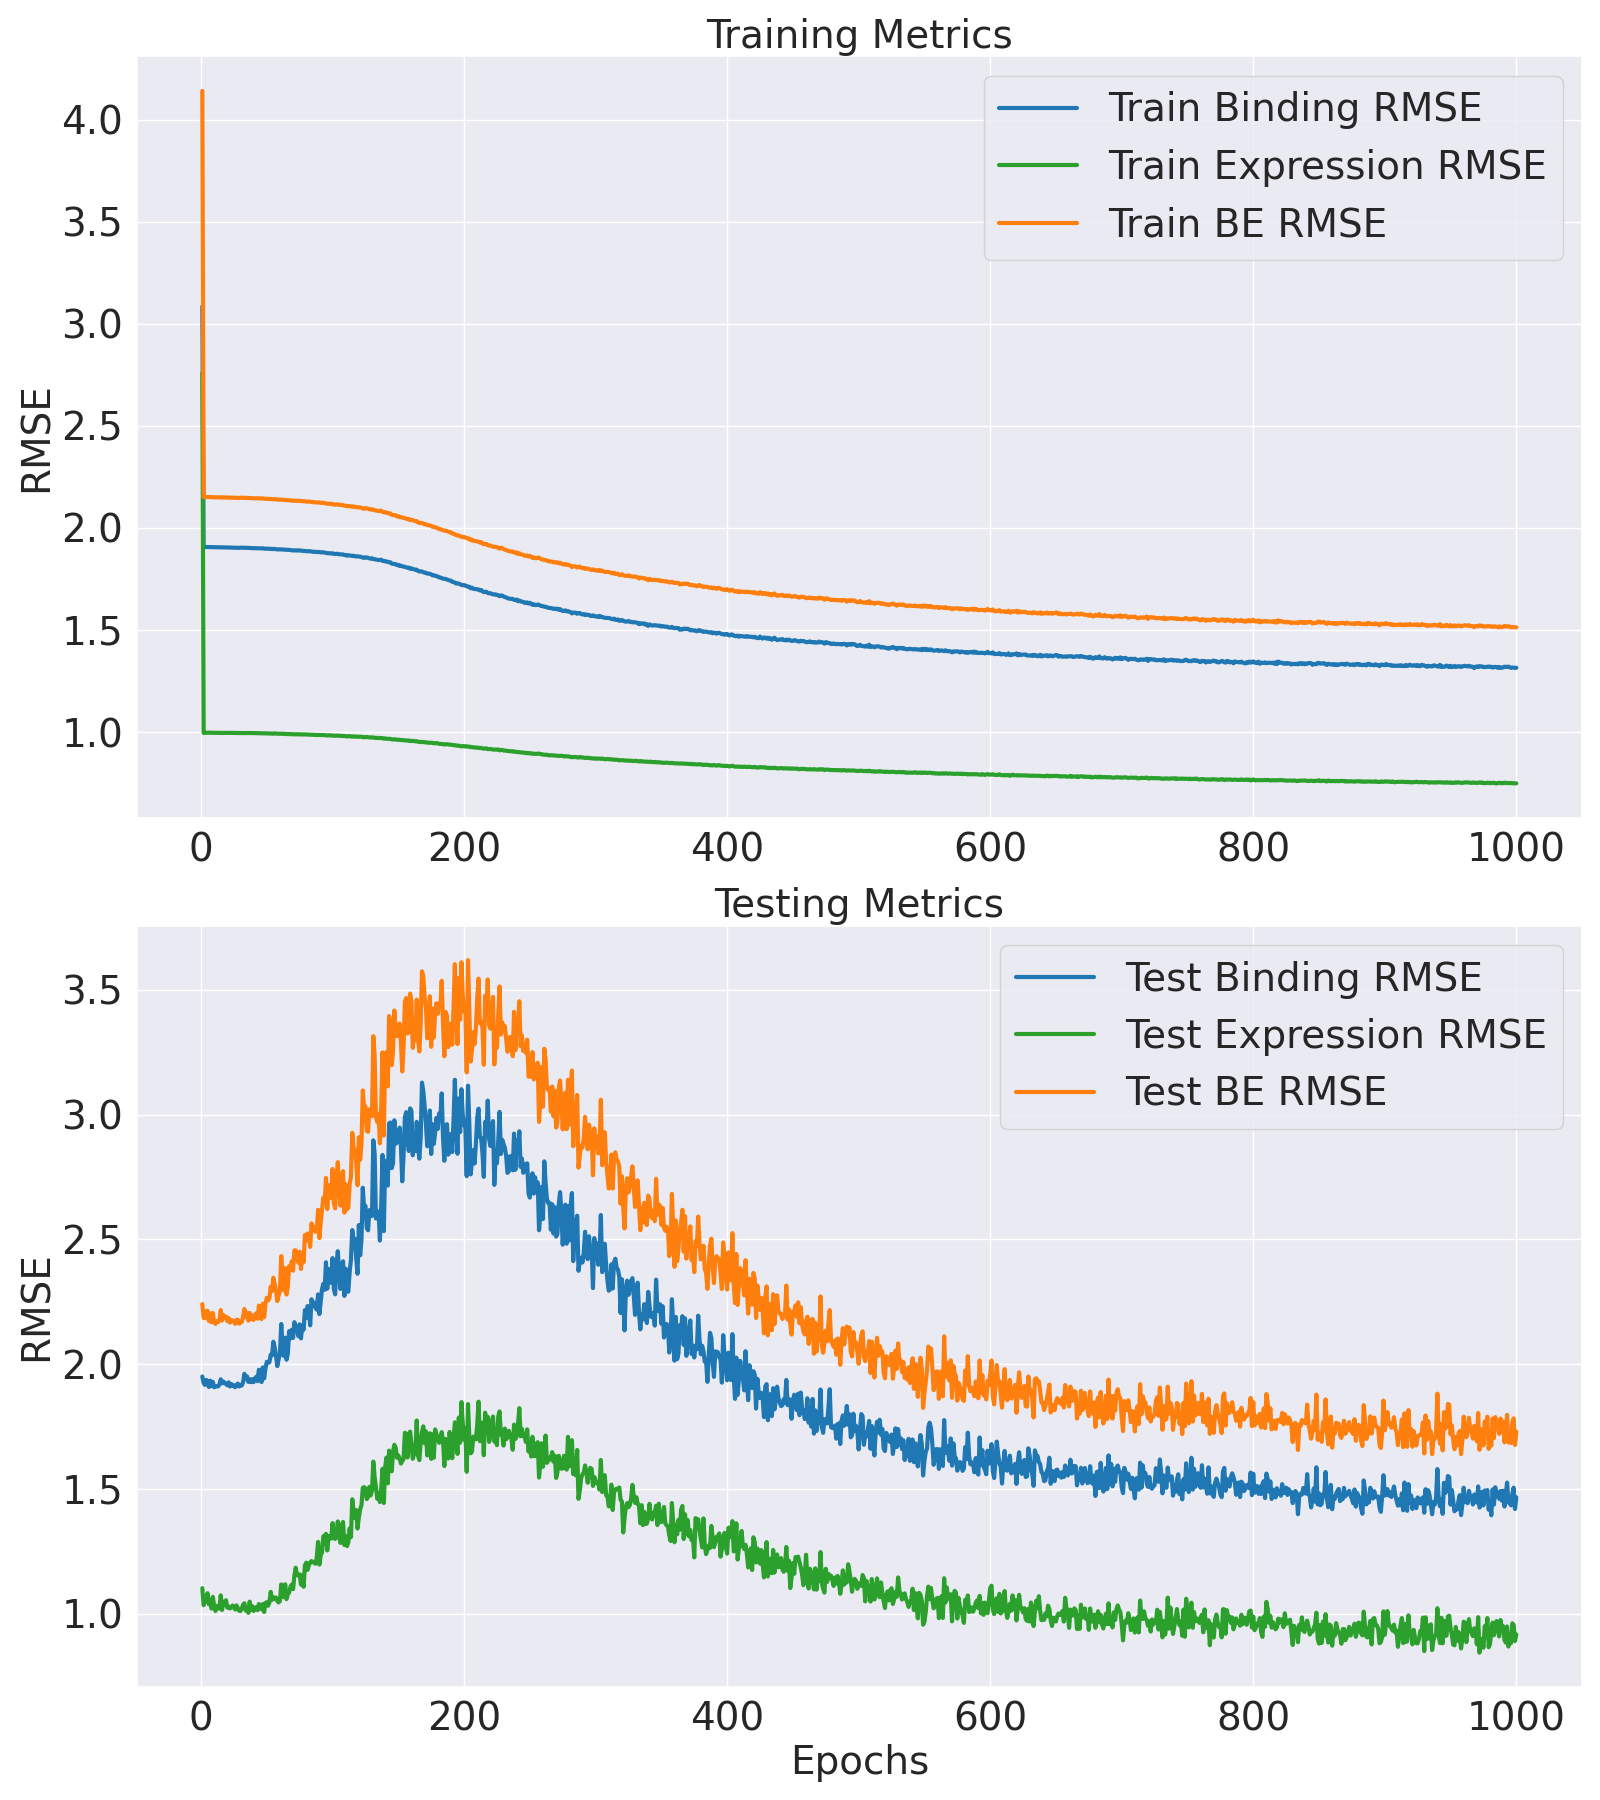

The table this chart was drawn from, first rows:
Epoch, Train MLM Accuracy, Test MLM Accuracy, Train MLM Loss, Test MLM Loss, Train Binding MSE, Test Binding MSE, Train Binding RMSE, Test Binding RMSE, Train Expression MSE, Test Expression MSE, Train Expression RMSE, Test Expression RMSE, Train BE MSE, Test BE MSE, Train BE RMSE, Test BE RMSE, Train Loss, Test Loss
1, 6.302, 7.033, 12.86, 5.595, 9.517, 3.805, 3.085, 1.951, 7.623, 1.216, 2.761, 1.103, 17.14, 5.021, 4.14, 2.241, 53.02, 20.66
2, 11.1, 16.49, 5.54, 2.673, 3.634, 3.705, 1.906, 1.925, 0.991, 1.07, 0.9955, 1.035, 4.625, 4.775, 2.15, 2.185, 20.12, 12.23
3, 22.28, 38.95, 3.393, 1.821, 3.635, 3.674, 1.906, 1.917, 0.9933, 1.098, 0.9967, 1.048, 4.628, 4.772, 2.151, 2.185, 14.1, 9.871
4, 32.27, 52.67, 2.591, 1.452, 3.634, 3.752, 1.906, 1.937, 0.9924, 1.142, 0.9962, 1.069, 4.626, 4.894, 2.151, 2.212, 11.85, 8.946
5, 39.06, 59.05, 2.164, 1.238, 3.633, 3.729, 1.906, 1.931, 0.9929, 1.172, 0.9964, 1.082, 4.626, 4.901, 2.151, 2.214, 10.67, 8.373
6, 44.29, 65.47, 1.888, 1.081, 3.634, 3.643, 1.906, 1.909, 0.9941, 1.078, 0.9971, 1.038, 4.628, 4.72, 2.151, 2.173, 9.899, 7.734
7, 48.6, 74.43, 1.688, 0.9512, 3.632, 3.74, 1.906, 1.934, 0.9925, 1.113, 0.9963, 1.055, 4.625, 4.853, 2.151, 2.203, 9.335, 7.506
8, 52.47, 78.05, 1.53, 0.8489, 3.631, 3.656, 1.905, 1.912, 0.9935, 1.043, 0.9968, 1.021, 4.624, 4.699, 2.15, 2.168, 8.898, 7.061
9, 55.85, 82.94, 1.405, 0.7611, 3.629, 3.722, 1.905, 1.929, 0.9922, 1.141, 0.9961, 1.068, 4.621, 4.862, 2.15, 2.205, 8.547, 6.992
10, 58.82, 84.64, 1.301, 0.6895, 3.63, 3.639, 1.905, 1.908, 0.9935, 1.062, 0.9968, 1.031, 4.624, 4.702, 2.15, 2.168, 8.26, 6.634
11, 61.66, 88.64, 1.21, 0.6291, 3.627, 3.649, 1.905, 1.91, 0.9916, 1.023, 0.9958, 1.011, 4.619, 4.672, 2.149, 2.161, 7.999, 6.436
12, 63.75, 90.65, 1.14, 0.5812, 3.628, 3.657, 1.905, 1.912, 0.9923, 1.065, 0.9962, 1.032, 4.621, 4.723, 2.15, 2.173, 7.804, 6.349
13, 65.98, 92.08, 1.072, 0.5311, 3.629, 3.651, 1.905, 1.911, 0.9922, 1.051, 0.9961, 1.025, 4.621, 4.703, 2.15, 2.169, 7.614, 6.184
14, 68.01, 94.39, 1.012, 0.4946, 3.629, 3.684, 1.905, 1.919, 0.9924, 1.042, 0.9962, 1.021, 4.622, 4.726, 2.15, 2.174, 7.448, 6.112
15, 69.72, 94.34, 0.9616, 0.4588, 3.624, 3.761, 1.904, 1.939, 0.9902, 1.153, 0.9951, 1.074, 4.615, 4.914, 2.148, 2.217, 7.304, 6.201
16, 71.42, 96.4, 0.9136, 0.4243, 3.63, 3.699, 1.905, 1.923, 0.9927, 1.031, 0.9963, 1.015, 4.622, 4.729, 2.15, 2.175, 7.176, 5.916
17, 73.06, 95.13, 0.8687, 0.398, 3.627, 3.726, 1.904, 1.93, 0.9909, 1.099, 0.9954, 1.048, 4.617, 4.825, 2.149, 2.197, 7.038, 5.938
18, 74.5, 96.15, 0.8304, 0.3699, 3.627, 3.708, 1.905, 1.926, 0.9921, 1.072, 0.996, 1.035, 4.619, 4.78, 2.149, 2.186, 6.938, 5.81
19, 75.94, 96.36, 0.7906, 0.3502, 3.624, 3.689, 1.904, 1.921, 0.9912, 1.112, 0.9956, 1.054, 4.616, 4.8, 2.148, 2.191, 6.82, 5.78
20, 77.22, 97.95, 0.7555, 0.3267, 3.626, 3.668, 1.904, 1.915, 0.9921, 1.05, 0.9961, 1.025, 4.618, 4.719, 2.149, 2.172, 6.727, 5.627
21, 78.49, 96.98, 0.7236, 0.3071, 3.623, 3.714, 1.903, 1.927, 0.9919, 1.06, 0.9959, 1.03, 4.615, 4.774, 2.148, 2.185, 6.637, 5.63
22, 79.63, 97.95, 0.6935, 0.2952, 3.624, 3.65, 1.904, 1.911, 0.9915, 1.044, 0.9957, 1.022, 4.615, 4.694, 2.148, 2.167, 6.55, 5.52
23, 80.71, 97.32, 0.6626, 0.2816, 3.624, 3.689, 1.904, 1.921, 0.9913, 1.05, 0.9956, 1.025, 4.616, 4.739, 2.148, 2.177, 6.468, 5.527
24, 81.81, 97.88, 0.6365, 0.2716, 3.621, 3.66, 1.903, 1.913, 0.9906, 1.068, 0.9953, 1.033, 4.612, 4.728, 2.148, 2.174, 6.386, 5.485
25, 82.73, 97.86, 0.6134, 0.2583, 3.621, 3.666, 1.903, 1.915, 0.9908, 1.053, 0.9954, 1.026, 4.612, 4.719, 2.148, 2.172, 6.325, 5.438
26, 83.65, 97.86, 0.5898, 0.2475, 3.623, 3.639, 1.903, 1.908, 0.9918, 1.034, 0.9959, 1.017, 4.614, 4.673, 2.148, 2.162, 6.259, 5.365
27, 84.47, 97.99, 0.5689, 0.239, 3.619, 3.676, 1.902, 1.917, 0.9906, 1.069, 0.9953, 1.034, 4.61, 4.745, 2.147, 2.178, 6.197, 5.413
28, 85.24, 97.77, 0.5488, 0.2368, 3.619, 3.695, 1.902, 1.922, 0.9905, 1.046, 0.9952, 1.022, 4.61, 4.74, 2.147, 2.177, 6.143, 5.4
29, 85.99, 98.06, 0.5303, 0.2263, 3.618, 3.652, 1.902, 1.911, 0.9903, 1.024, 0.9952, 1.012, 4.609, 4.676, 2.147, 2.162, 6.089, 5.307
30, 86.82, 98.43, 0.5105, 0.2213, 3.622, 3.667, 1.903, 1.915, 0.9909, 1.023, 0.9954, 1.011, 4.613, 4.69, 2.148, 2.166, 6.037, 5.307
31, 87.41, 98.44, 0.4955, 0.2177, 3.62, 3.666, 1.903, 1.915, 0.9908, 1.041, 0.9954, 1.02, 4.611, 4.707, 2.147, 2.17, 5.995, 5.315
32, 88.01, 98.4, 0.4797, 0.2186, 3.621, 3.718, 1.903, 1.928, 0.9909, 1.076, 0.9954, 1.037, 4.612, 4.794, 2.148, 2.189, 5.952, 5.405
33, 88.65, 97.81, 0.4644, 0.2184, 3.619, 3.846, 1.902, 1.961, 0.9907, 1.086, 0.9953, 1.042, 4.61, 4.932, 2.147, 2.221, 5.907, 5.544
34, 89.22, 98.41, 0.4508, 0.2122, 3.619, 3.768, 1.902, 1.941, 0.9899, 1.025, 0.9949, 1.013, 4.609, 4.794, 2.147, 2.189, 5.868, 5.383
35, 89.73, 98.44, 0.4388, 0.2086, 3.619, 3.807, 1.902, 1.951, 0.9908, 1.054, 0.9954, 1.027, 4.61, 4.861, 2.147, 2.205, 5.835, 5.442
36, 90.2, 98.44, 0.4265, 0.2068, 3.618, 3.722, 1.902, 1.929, 0.9904, 1.008, 0.9952, 1.004, 4.608, 4.729, 2.147, 2.175, 5.799, 5.306
37, 90.75, 98.4, 0.4133, 0.2094, 3.616, 3.762, 1.901, 1.94, 0.99, 1.1, 0.995, 1.049, 4.606, 4.862, 2.146, 2.205, 5.762, 5.446
38, 91.17, 98.4, 0.4038, 0.2101, 3.615, 3.717, 1.901, 1.928, 0.9898, 1.034, 0.9949, 1.017, 4.604, 4.751, 2.146, 2.18, 5.733, 5.338
39, 91.55, 98.41, 0.3949, 0.2081, 3.613, 3.762, 1.901, 1.94, 0.9899, 1.062, 0.9949, 1.03, 4.602, 4.823, 2.145, 2.196, 5.703, 5.404
40, 91.97, 98.46, 0.3848, 0.2013, 3.612, 3.718, 1.901, 1.928, 0.9897, 1.023, 0.9948, 1.012, 4.602, 4.741, 2.145, 2.177, 5.677, 5.304
41, 92.33, 98.42, 0.3737, 0.2043, 3.611, 3.774, 1.9, 1.943, 0.9888, 1.036, 0.9944, 1.018, 4.599, 4.81, 2.145, 2.193, 5.643, 5.38
42, 92.65, 98.44, 0.3661, 0.2034, 3.613, 3.801, 1.901, 1.95, 0.9899, 1.055, 0.9949, 1.027, 4.603, 4.856, 2.145, 2.204, 5.626, 5.424
43, 92.91, 98.43, 0.3599, 0.2049, 3.611, 3.732, 1.9, 1.932, 0.9885, 1.03, 0.9942, 1.015, 4.6, 4.762, 2.145, 2.182, 5.606, 5.335
44, 93.23, 98.41, 0.3524, 0.2061, 3.61, 3.912, 1.9, 1.978, 0.9887, 1.08, 0.9944, 1.039, 4.599, 4.991, 2.144, 2.234, 5.584, 5.569
45, 93.53, 98.41, 0.3453, 0.2062, 3.609, 3.836, 1.9, 1.959, 0.9884, 1.05, 0.9942, 1.025, 4.598, 4.886, 2.144, 2.21, 5.562, 5.462
46, 93.77, 98.41, 0.3382, 0.2068, 3.609, 3.718, 1.9, 1.928, 0.9885, 1.036, 0.9942, 1.018, 4.597, 4.755, 2.144, 2.18, 5.543, 5.332
47, 94.02, 98.42, 0.3314, 0.2055, 3.611, 3.949, 1.9, 1.987, 0.9883, 1.079, 0.9941, 1.039, 4.599, 5.028, 2.145, 2.242, 5.524, 5.602
48, 94.29, 98.4, 0.3245, 0.2081, 3.603, 3.774, 1.898, 1.943, 0.9886, 1.015, 0.9943, 1.007, 4.592, 4.789, 2.143, 2.188, 5.499, 5.368
49, 94.46, 98.4, 0.3208, 0.2066, 3.602, 3.932, 1.898, 1.983, 0.987, 1.089, 0.9935, 1.043, 4.589, 5.021, 2.142, 2.241, 5.486, 5.599
50, 94.67, 98.42, 0.3149, 0.208, 3.604, 4.039, 1.898, 2.01, 0.9875, 1.095, 0.9937, 1.046, 4.591, 5.134, 2.143, 2.266, 5.472, 5.714
51, 94.84, 98.44, 0.3101, 0.2035, 3.601, 4.02, 1.898, 2.005, 0.9865, 1.065, 0.9932, 1.032, 4.587, 5.085, 2.142, 2.255, 5.454, 5.655
52, 95.05, 98.41, 0.3055, 0.2072, 3.6, 4.034, 1.897, 2.008, 0.9861, 1.093, 0.993, 1.045, 4.586, 5.126, 2.142, 2.264, 5.441, 5.706
53, 95.18, 98.45, 0.3026, 0.2035, 3.602, 4.154, 1.898, 2.038, 0.9863, 1.184, 0.9931, 1.088, 4.588, 5.337, 2.142, 2.31, 5.434, 5.906
54, 95.34, 98.43, 0.298, 0.2059, 3.595, 4.141, 1.896, 2.035, 0.985, 1.114, 0.9925, 1.056, 4.58, 5.256, 2.14, 2.293, 5.412, 5.83
55, 95.49, 98.44, 0.2926, 0.2048, 3.596, 4.368, 1.896, 2.09, 0.9834, 1.138, 0.9917, 1.067, 4.579, 5.506, 2.14, 2.346, 5.396, 6.079
56, 95.63, 98.45, 0.2895, 0.2041, 3.599, 4.272, 1.897, 2.067, 0.9871, 1.122, 0.9935, 1.059, 4.586, 5.394, 2.141, 2.323, 5.393, 5.963
57, 95.72, 98.4, 0.2882, 0.2087, 3.592, 4.142, 1.895, 2.035, 0.9853, 1.135, 0.9926, 1.065, 4.578, 5.277, 2.14, 2.297, 5.383, 5.86
58, 95.84, 98.42, 0.2824, 0.2067, 3.589, 3.97, 1.895, 1.992, 0.9841, 1.105, 0.992, 1.051, 4.574, 5.075, 2.139, 2.253, 5.362, 5.653
59, 95.96, 98.41, 0.2806, 0.2073, 3.591, 4.082, 1.895, 2.02, 0.9833, 1.093, 0.9916, 1.046, 4.575, 5.175, 2.139, 2.275, 5.357, 5.754
60, 96.03, 98.41, 0.2791, 0.2088, 3.588, 4.155, 1.894, 2.038, 0.9839, 1.105, 0.9919, 1.051, 4.572, 5.26, 2.138, 2.294, 5.352, 5.845
... 940 more rows
